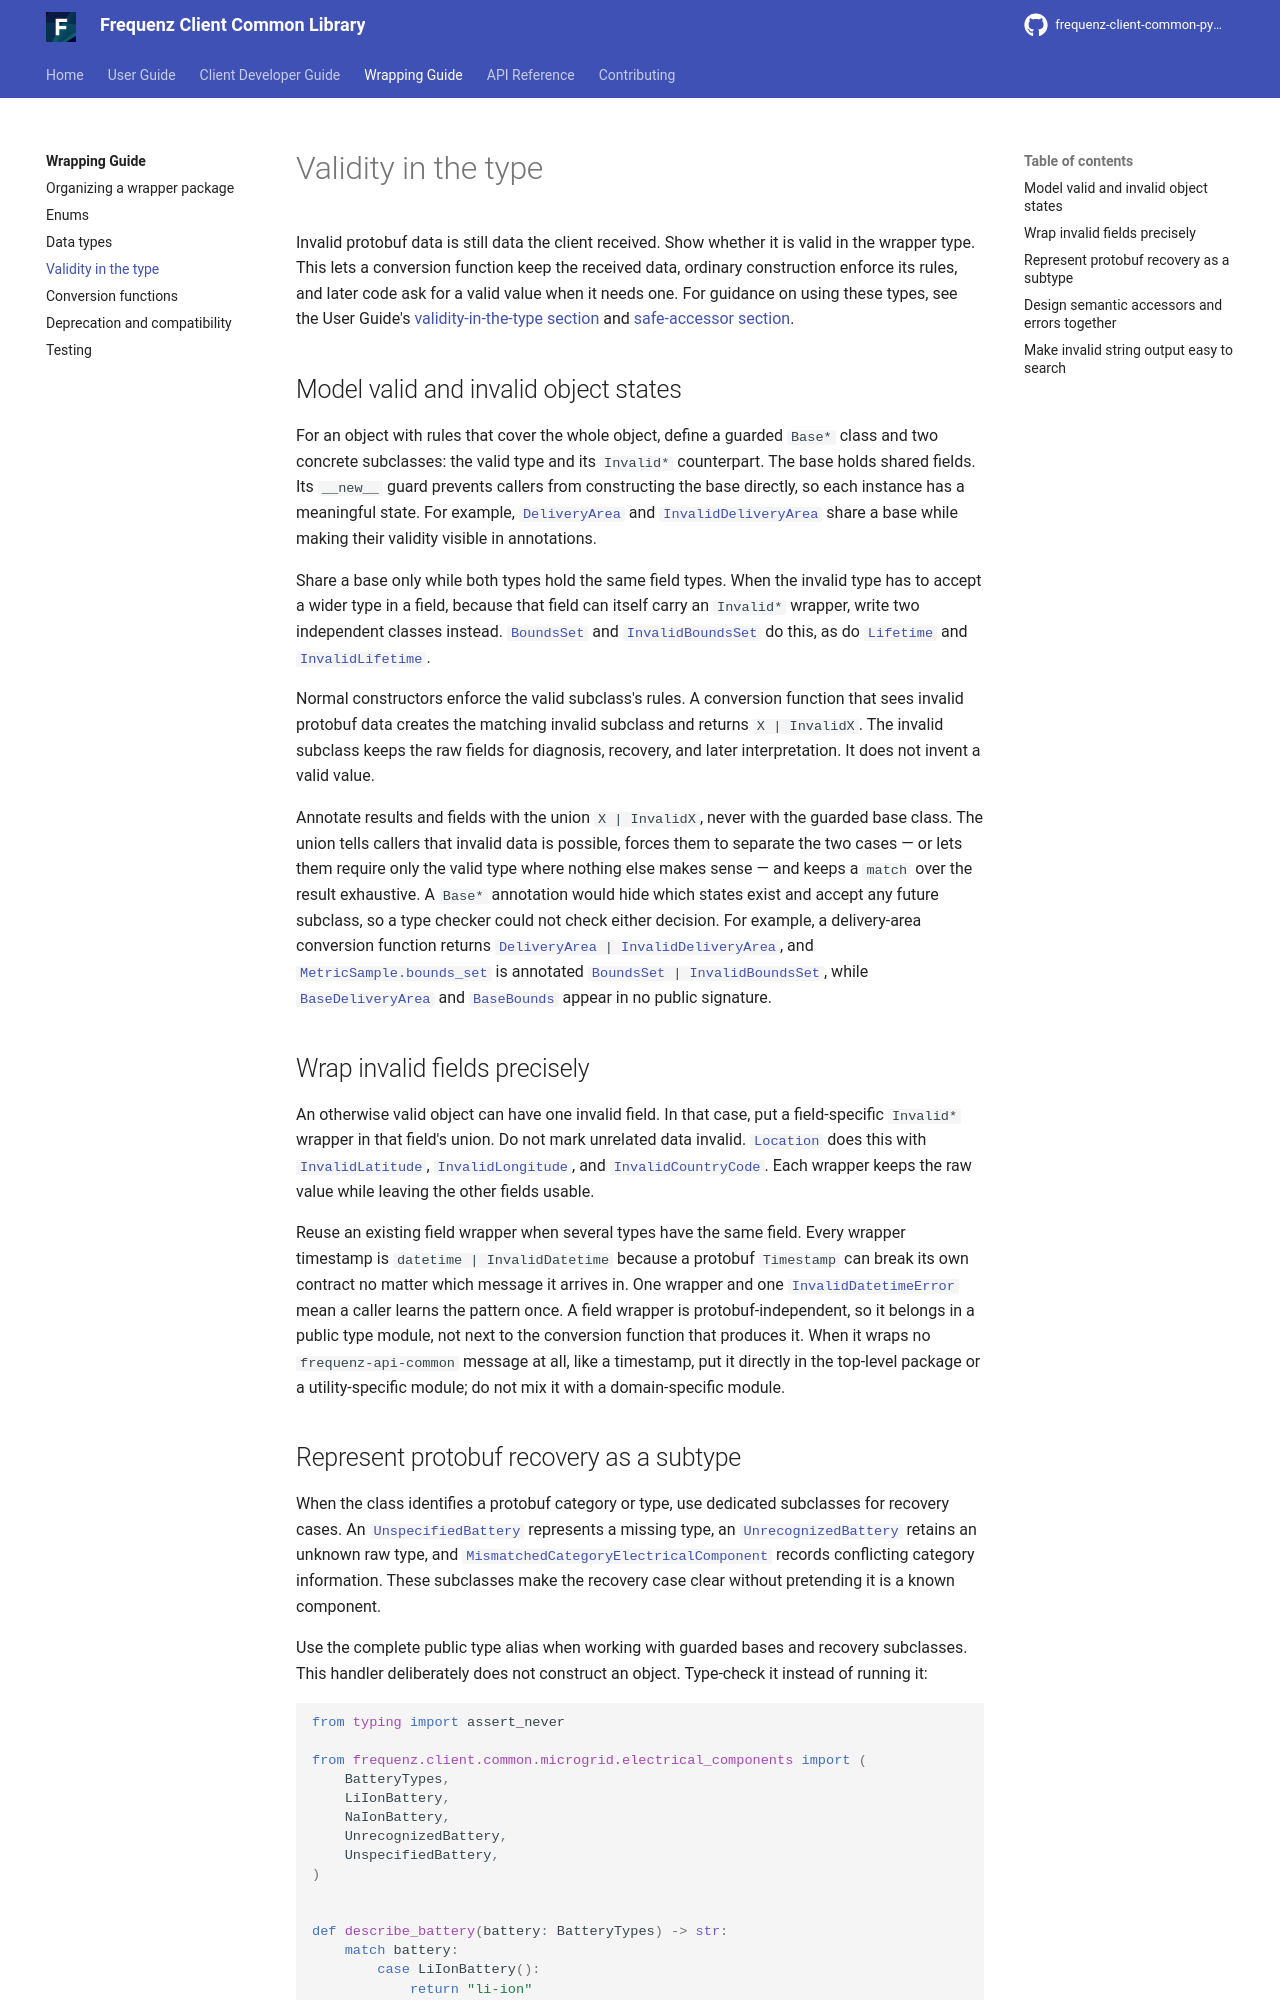

repository: frequenz-floss/frequenz-client-common-python · page: v0.5-dev/wrapping-guide/validity-in-the-type/index.html · generator: mkdocs

# Validity in the type

Invalid protobuf data is still data the client received. Show whether it is
valid in the wrapper type. This lets a conversion function keep the received
data, ordinary construction enforce its rules, and later code ask for a valid
value when it needs one. For guidance on using these types, see the User Guide's
[validity-in-the-type section](../user-guide/validity-in-the-type.md) and
[safe-accessor section](../user-guide/safe-accessors.md).

## Model valid and invalid object states

For an object with rules that cover the whole object, define a guarded `Base*`
class and two concrete subclasses: the valid type and its `Invalid*`
counterpart. The base holds shared fields. Its `__new__` guard prevents callers
from constructing the base directly, so each instance has a meaningful state.
For example,
[`DeliveryArea`][frequenz.client.common.grid.DeliveryArea] and
[`InvalidDeliveryArea`][frequenz.client.common.grid.InvalidDeliveryArea] share
a base while making their validity visible in annotations.

Share a base only while both types hold the same field types. When the invalid
type has to accept a wider type in a field, because that field can itself
carry an `Invalid*` wrapper, write two independent classes instead.
[`BoundsSet`][frequenz.client.common.metrics.BoundsSet] and
[`InvalidBoundsSet`][frequenz.client.common.metrics.InvalidBoundsSet] do this,
as do [`Lifetime`][frequenz.client.common.microgrid.Lifetime] and
[`InvalidLifetime`][frequenz.client.common.microgrid.InvalidLifetime].

Normal constructors enforce the valid subclass's rules. A conversion function
that sees invalid protobuf data creates the matching invalid subclass and
returns `X | InvalidX`. The invalid subclass keeps the raw fields for
diagnosis, recovery, and later interpretation. It does not invent a valid
value.

Annotate results and fields with the union `X | InvalidX`, never with the
guarded base class. The union tells callers that invalid data is possible,
forces them to separate the two cases — or lets them require only the valid
type where nothing else makes sense — and keeps a `match` over the result
exhaustive. A `Base*` annotation would hide which states exist and accept any
future subclass, so a type checker could not check either decision. For
example, a delivery-area conversion function returns
[`DeliveryArea`][frequenz.client.common.grid.DeliveryArea]` | `[`InvalidDeliveryArea`][frequenz.client.common.grid.InvalidDeliveryArea],
and
[`MetricSample.bounds_set`][frequenz.client.common.metrics.MetricSample.bounds_set]
is annotated
[`BoundsSet`][frequenz.client.common.metrics.BoundsSet]` | `[`InvalidBoundsSet`][frequenz.client.common.metrics.InvalidBoundsSet],
while [`BaseDeliveryArea`][frequenz.client.common.grid.BaseDeliveryArea] and
[`BaseBounds`][frequenz.client.common.metrics.BaseBounds] appear in no public
signature.

## Wrap invalid fields precisely

An otherwise valid object can have one invalid field. In that case, put a
field-specific `Invalid*` wrapper in that field's union. Do not mark unrelated
data invalid. [`Location`][frequenz.client.common.types.Location] does this
with [`InvalidLatitude`][frequenz.client.common.types.InvalidLatitude],
[`InvalidLongitude`][frequenz.client.common.types.InvalidLongitude], and
[`InvalidCountryCode`][frequenz.client.common.types.InvalidCountryCode]. Each
wrapper keeps the raw value while leaving the other fields usable.

Reuse an existing field wrapper when several types have the same field. Every
wrapper timestamp is `datetime | InvalidDatetime` because a protobuf
`Timestamp` can break its own contract no matter which message it arrives in.
One wrapper and one
[`InvalidDatetimeError`][frequenz.client.common.InvalidDatetimeError] mean a
caller learns the pattern once. A field wrapper is protobuf-independent, so it
belongs in a public type module, not next to the conversion function that
produces it. When it wraps no `frequenz-api-common` message at all, like a
timestamp, put it directly in the top-level package or a utility-specific
module; do not mix it with a domain-specific module.
